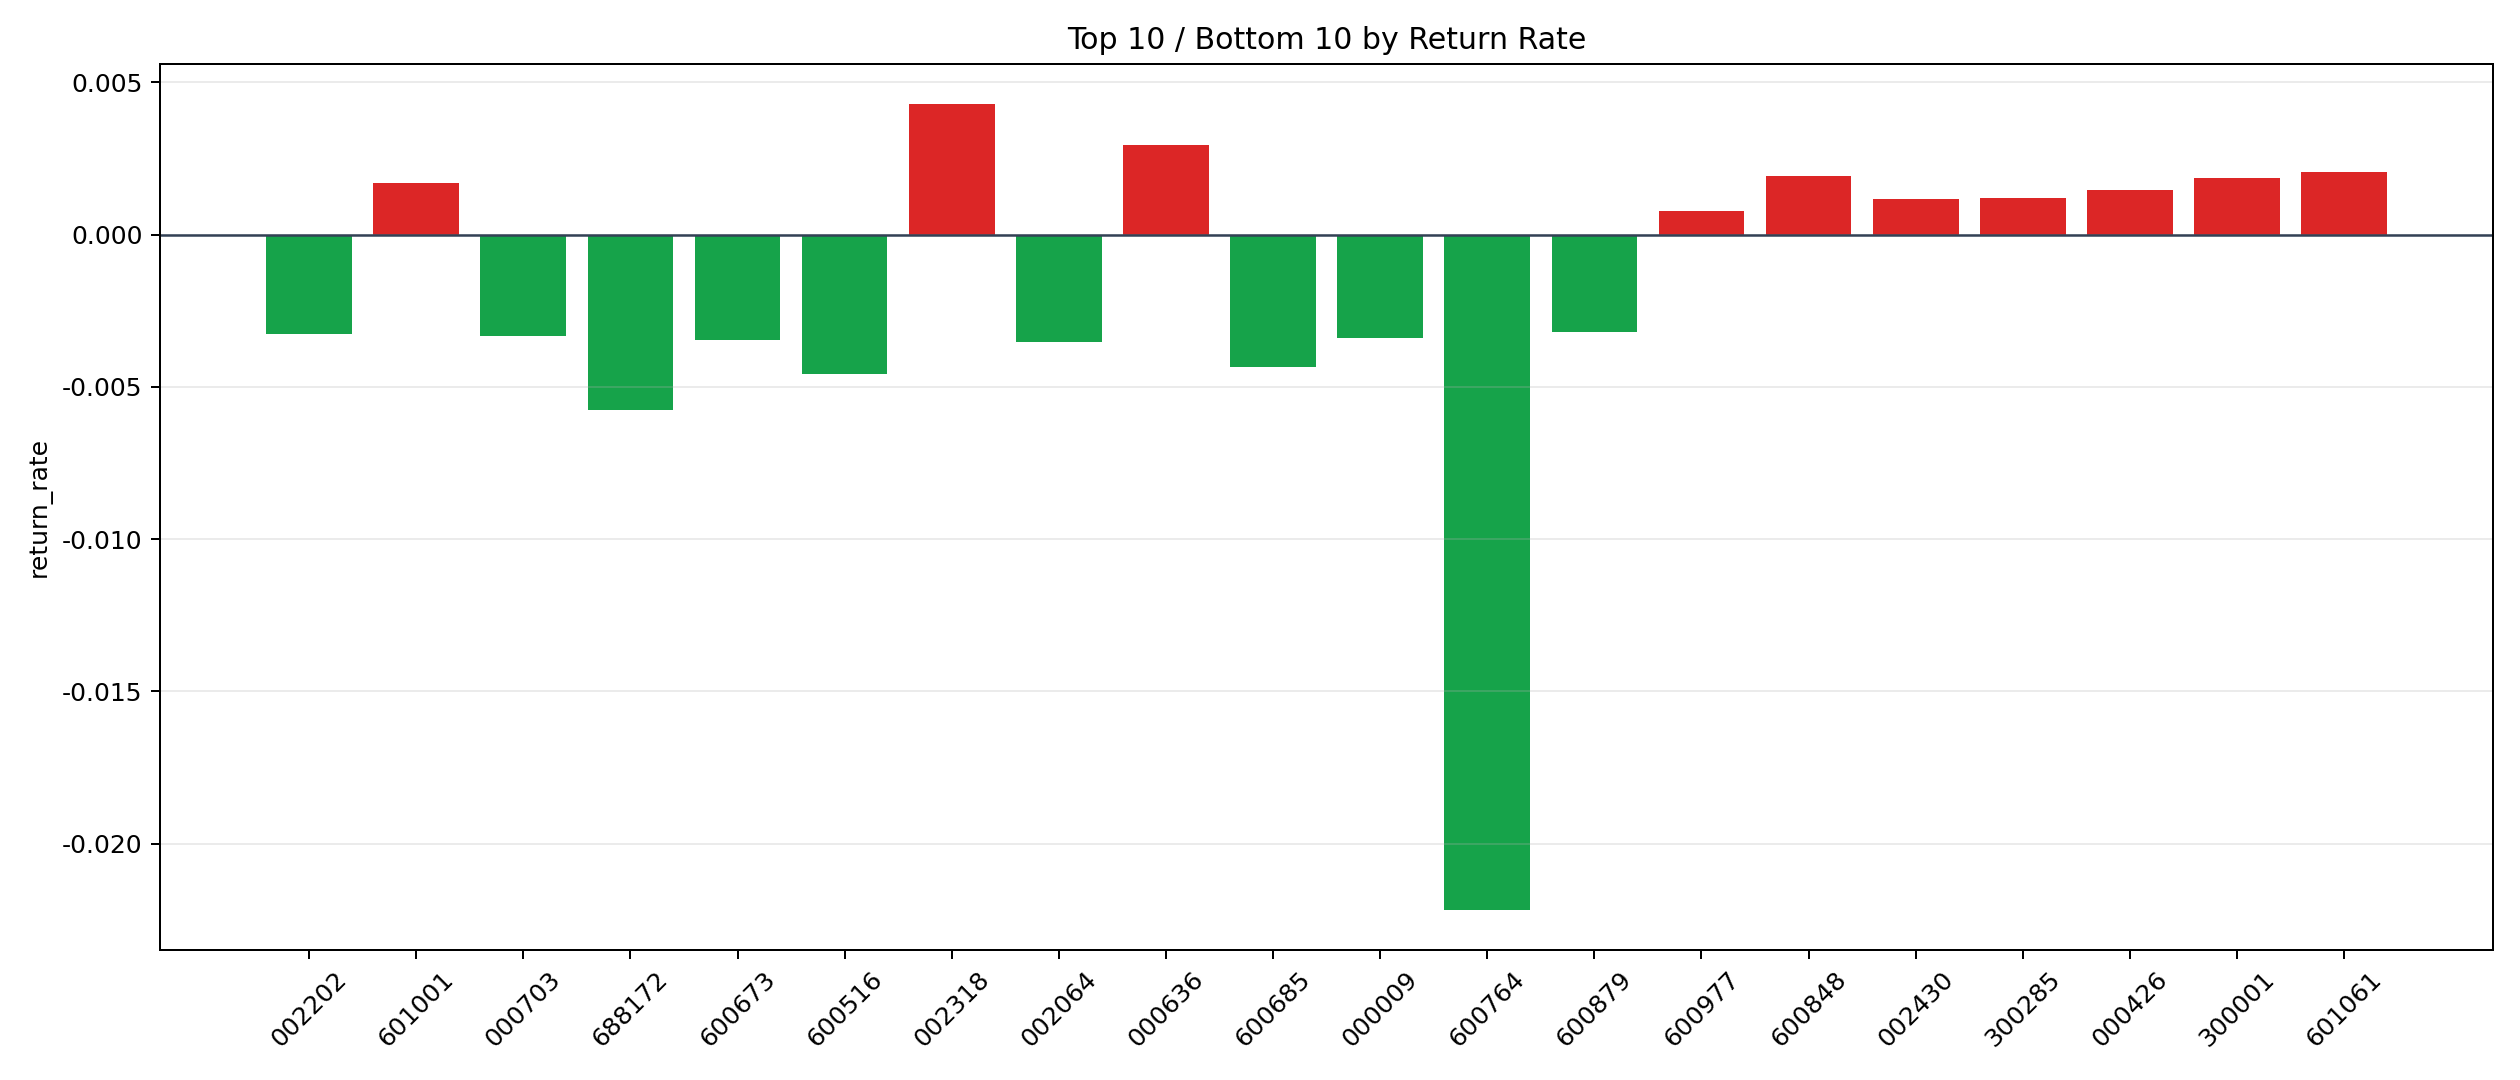

Data behind this chart, as committed beside it:
symbol, n_trades, total_pnl, total_entry_notional, return_rate
002318, 12, 849.7, 198059, 0.00429
000636, 55, 2830, 962329, 0.002941
601061, 43, 1578, 762898, 0.002069
600848, 11, 382.3, 198455, 0.001926
300001, 5, 145.3, 78190, 0.001858
601001, 8, 254.6, 151852, 0.001676
000426, 6, 142.9, 98646, 0.001449
300285, 11, 231.2, 193523, 0.001195
002430, 28, 542.4, 465876, 0.001164
600977, 90, 1385, 1775442, 0.00078
601231, 13, 184, 267564, 0.0006877
603156, 6, 60.27, 97194, 0.0006201
600699, 18, 180.2, 294370, 0.0006121
002436, 56, 712, 1208076, 0.0005893
600737, 16, 149, 254877, 0.0005847
002603, 63, 580.5, 1107328, 0.0005242
000155, 22, 172.9, 361430, 0.0004784
002312, 55, 392.4, 970800, 0.0004042
600021, 317, 1742, 5973200, 0.0002916
000066, 55, 204.9, 1022474, 0.0002004
600487, 6, -5.047, 98748, -0.0000511
002624, 44, -95.37, 865206, -0.0001102
002130, 31, -113, 542403, -0.0002083
601636, 8, -29.32, 116666, -0.0002513
601168, 14, -72.25, 249091, -0.0002901
300207, 6, -33.19, 97741, -0.0003395
600884, 128, -778.1, 2250808, -0.0003457
600637, 113, -781, 1971376, -0.0003962
600801, 29, -220, 486334, -0.0004525
000021, 19, -156.9, 337452, -0.0004651
600095, 45, -384.4, 803503, -0.0004784
600141, 12, -91.79, 182248, -0.0005037
002517, 18, -154.2, 293876, -0.0005247
600143, 181, -1675, 3115413, -0.0005376
002185, 80, -879.1, 1532659, -0.0005736
601233, 17, -168.2, 286141, -0.0005877
603659, 40, -417.6, 664204, -0.0006287
000878, 28, -309.1, 490062, -0.0006307
000559, 275, -3655, 4906004, -0.0007451
600499, 26, -334.6, 444176, -0.0007534
000933, 38, -508.6, 639644, -0.0007951
000830, 56, -910.1, 961455, -0.0009466
603568, 6, -102.9, 97410, -0.001057
600392, 28, -574.6, 543332, -0.001057
002155, 7, -208, 191238, -0.001087
601118, 62, -1146, 1038023, -0.001104
002670, 28, -544.7, 480742, -0.001133
601155, 20, -417.2, 361507, -0.001154
688295, 2, -35.26, 29072, -0.001213
000400, 58, -1220, 960888, -0.00127
002153, 27, -576.7, 450681, -0.00128
688387, 96, -2042, 1557857, -0.001311
000683, 136, -3262, 2309264, -0.001412
601918, 26, -541.7, 377043, -0.001437
601666, 55, -1458, 956073, -0.001525
002429, 76, -2117, 1363501, -0.001553
600497, 234, -6170, 3964658, -0.001556
603233, 15, -444.2, 272740, -0.001629
300058, 501, -15270, 9296095, -0.001643
002340, 567, -16625, 10105783, -0.001645
... 33 more rows
